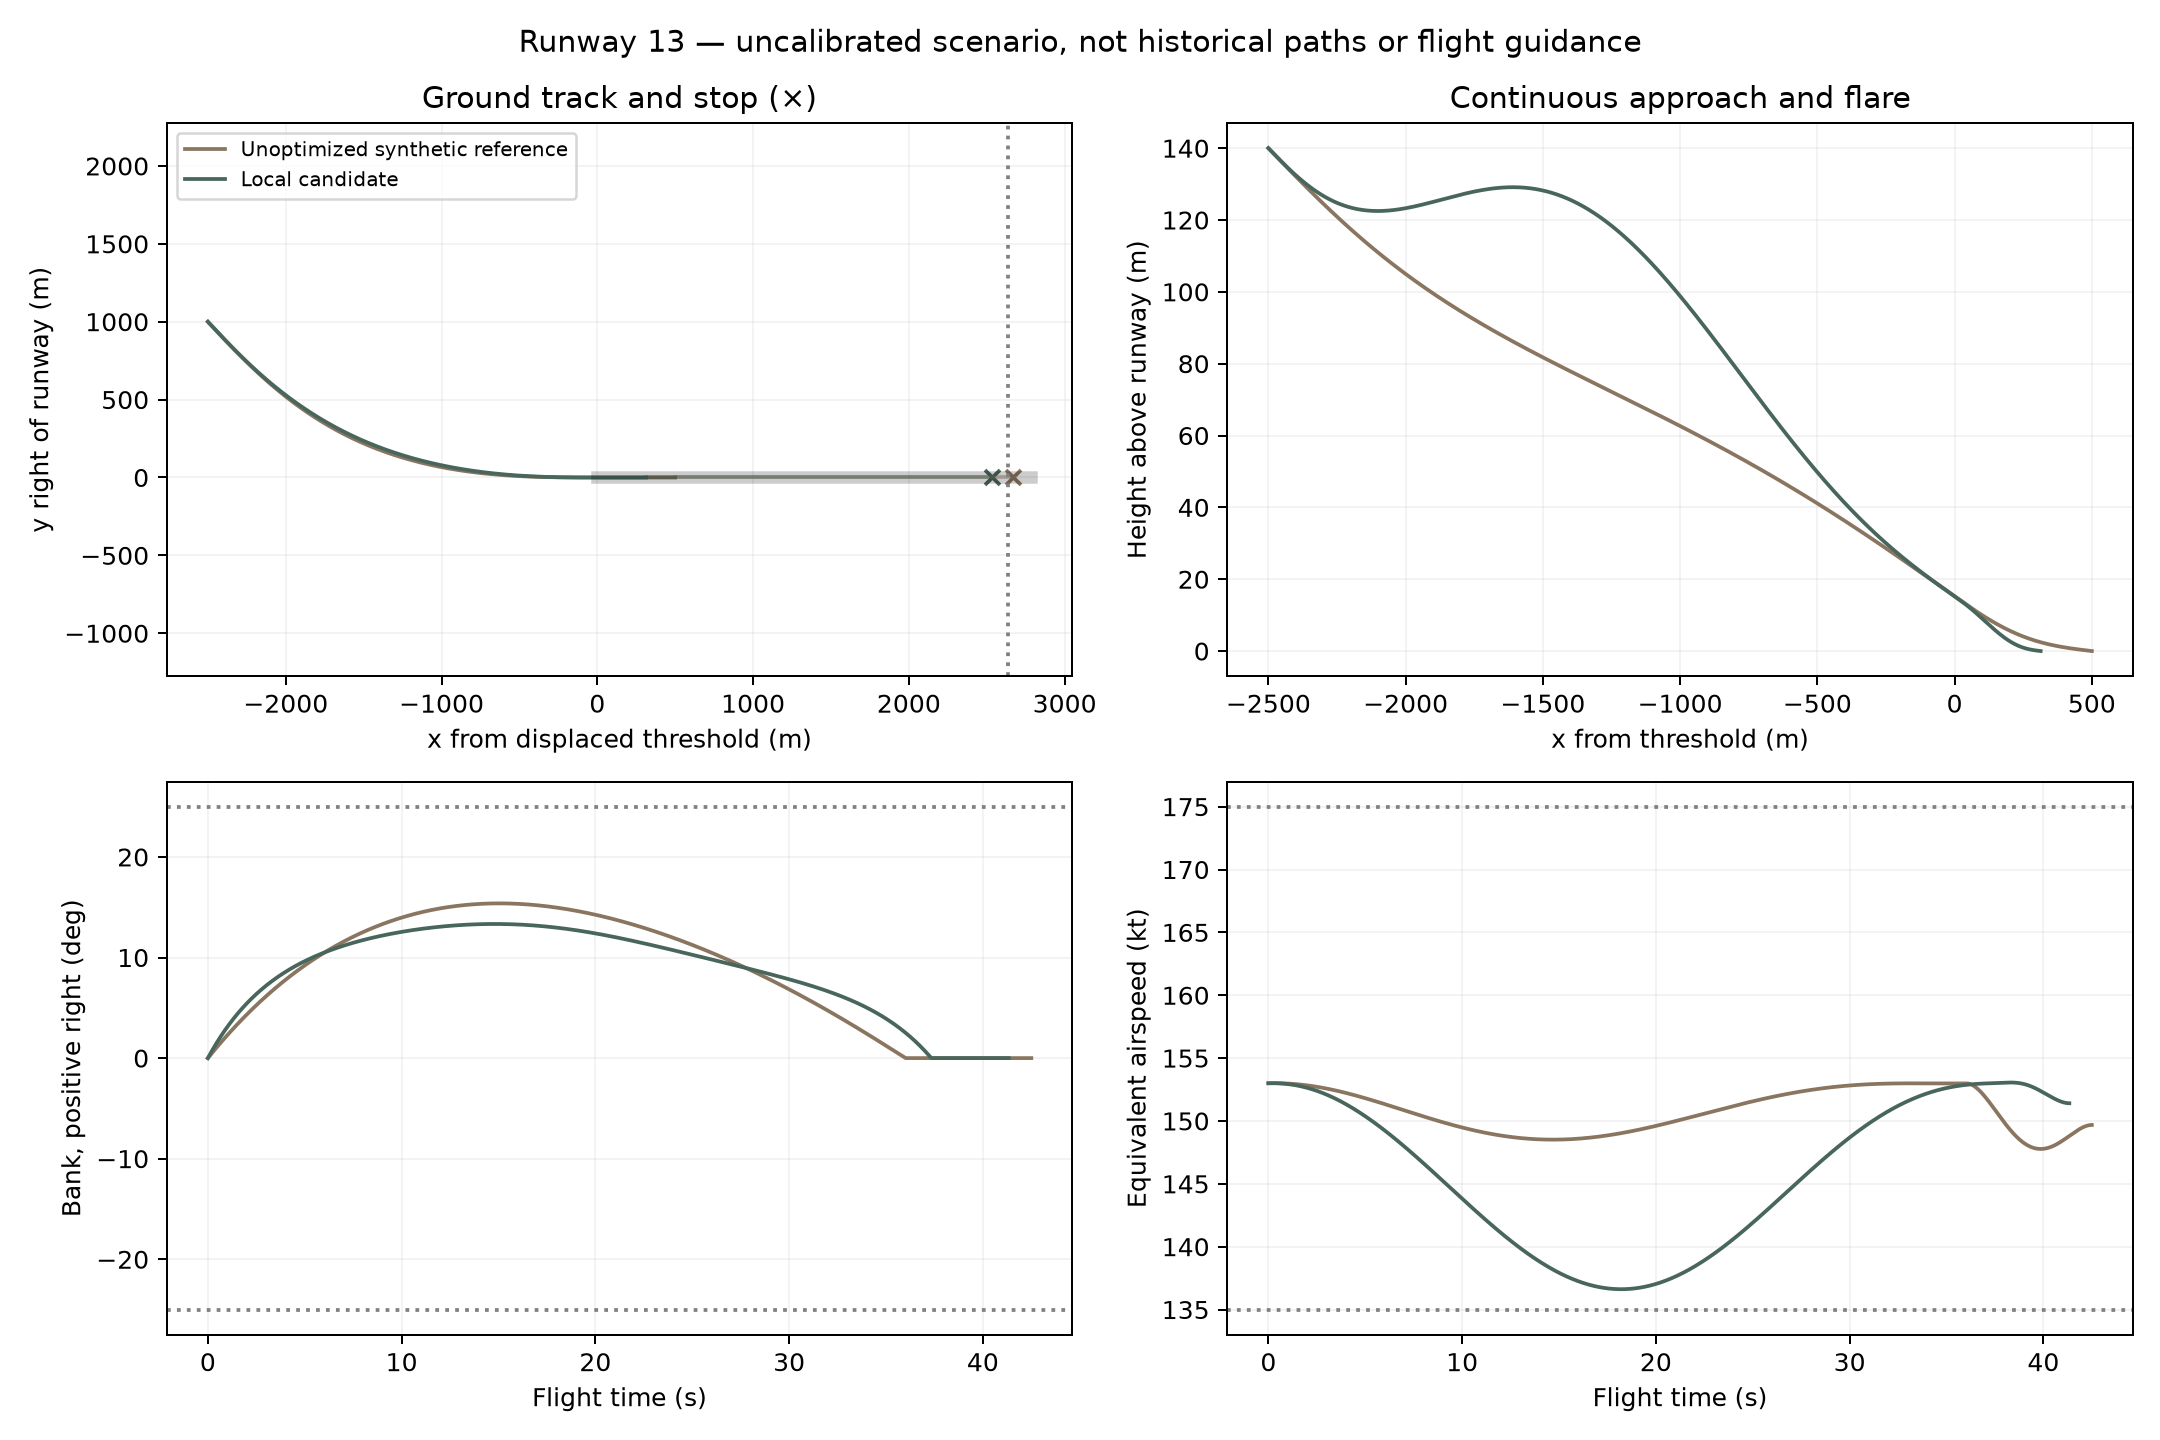

Data behind this chart, as committed beside it:
time_s, phase, x_m, y_m, z_m, vx_mps, vy_mps, vz_mps, tas_mps, eas_kt, air_heading_rad, track_rad, gamma_rad, bank_rad, roll_rad_s, cl, load_g, thrust_n, thrust_slew_n_s
0.0, approach, -2500, 1000, 140.0, 54.04, -57.96, -4.292, 79.36, 153, -0.8203, -0.8203, -0.05411, 0.0, 0.06231, 1.137, 0.9985, 157307, -13944
0.01556, approach, -2499, 999.1, 139.9, 54.04, -57.96, -4.292, 79.36, 153, -0.8203, -0.8203, -0.0541, 0.0009672, 0.06202, 1.138, 0.9992, 157090, -13926
0.03111, approach, -2498, 998.2, 139.9, 54.04, -57.96, -4.292, 79.36, 153, -0.8203, -0.8203, -0.0541, 0.00193, 0.06174, 1.138, 0.9998, 156874, -13907
0.04667, approach, -2497, 997.3, 139.8, 54.05, -57.96, -4.291, 79.36, 153, -0.8203, -0.8203, -0.0541, 0.002888, 0.06145, 1.139, 1, 156658, -13887
0.06223, approach, -2497, 996.4, 139.7, 54.05, -57.96, -4.291, 79.36, 153, -0.8203, -0.8203, -0.0541, 0.003842, 0.06117, 1.14, 1.001, 156442, -13866
0.07779, approach, -2496, 995.5, 139.7, 54.05, -57.95, -4.291, 79.36, 153, -0.8203, -0.8203, -0.05409, 0.004791, 0.06089, 1.141, 1.002, 156226, -13844
0.09334, approach, -2495, 994.6, 139.6, 54.05, -57.95, -4.29, 79.36, 153, -0.8203, -0.8203, -0.05408, 0.005737, 0.06061, 1.141, 1.002, 156011, -13821
0.1089, approach, -2494, 993.7, 139.5, 54.05, -57.95, -4.289, 79.36, 153, -0.8203, -0.8203, -0.05408, 0.006677, 0.06033, 1.142, 1.003, 155796, -13798
0.1245, approach, -2493, 992.8, 139.5, 54.05, -57.95, -4.289, 79.36, 153, -0.8202, -0.8202, -0.05407, 0.007614, 0.06005, 1.143, 1.003, 155582, -13773
0.14, approach, -2492, 991.9, 139.4, 54.05, -57.95, -4.288, 79.36, 153, -0.8202, -0.8202, -0.05406, 0.008546, 0.05978, 1.143, 1.004, 155368, -13748
0.1556, approach, -2492, 991, 139.3, 54.05, -57.95, -4.287, 79.36, 153, -0.8202, -0.8202, -0.05405, 0.009474, 0.05951, 1.144, 1.005, 155154, -13722
0.1711, approach, -2491, 990.1, 139.3, 54.05, -57.95, -4.286, 79.36, 153, -0.8202, -0.8202, -0.05403, 0.0104, 0.05923, 1.145, 1.005, 154941, -13695
0.1867, approach, -2490, 989.2, 139.2, 54.05, -57.95, -4.285, 79.36, 153, -0.8202, -0.8202, -0.05402, 0.01132, 0.05896, 1.145, 1.006, 154728, -13667
0.2022, approach, -2489, 988.3, 139.1, 54.05, -57.95, -4.284, 79.36, 153, -0.8201, -0.8201, -0.05401, 0.01223, 0.05869, 1.146, 1.006, 154515, -13638
0.2178, approach, -2488, 987.4, 139.1, 54.05, -57.94, -4.283, 79.36, 153, -0.8201, -0.8201, -0.05399, 0.01314, 0.05842, 1.147, 1.007, 154303, -13609
0.2334, approach, -2487, 986.5, 139, 54.06, -57.94, -4.281, 79.36, 153, -0.8201, -0.8201, -0.05397, 0.01405, 0.05816, 1.147, 1.008, 154092, -13579
0.2489, approach, -2487, 985.6, 138.9, 54.06, -57.94, -4.28, 79.36, 153, -0.8201, -0.8201, -0.05396, 0.01495, 0.05789, 1.148, 1.008, 153881, -13548
0.2645, approach, -2486, 984.7, 138.9, 54.06, -57.94, -4.278, 79.36, 153, -0.82, -0.82, -0.05394, 0.01585, 0.05763, 1.149, 1.009, 153670, -13516
0.28, approach, -2485, 983.8, 138.8, 54.06, -57.94, -4.277, 79.36, 153, -0.82, -0.82, -0.05392, 0.01675, 0.05736, 1.149, 1.009, 153460, -13483
0.2956, approach, -2484, 982.9, 138.7, 54.06, -57.94, -4.275, 79.36, 153, -0.82, -0.82, -0.0539, 0.01764, 0.0571, 1.15, 1.01, 153251, -13450
0.3111, approach, -2483, 982, 138.7, 54.06, -57.93, -4.273, 79.36, 153, -0.8199, -0.8199, -0.05387, 0.01852, 0.05684, 1.151, 1.011, 153042, -13416
0.3267, approach, -2482, 981.1, 138.6, 54.07, -57.93, -4.271, 79.36, 153, -0.8199, -0.8199, -0.05385, 0.0194, 0.05658, 1.151, 1.011, 152834, -13381
0.3423, approach, -2481, 980.2, 138.5, 54.07, -57.93, -4.269, 79.35, 153, -0.8199, -0.8199, -0.05383, 0.02028, 0.05633, 1.152, 1.012, 152626, -13345
0.3578, approach, -2481, 979.3, 138.5, 54.07, -57.93, -4.267, 79.35, 153, -0.8198, -0.8198, -0.0538, 0.02116, 0.05607, 1.153, 1.012, 152418, -13309
0.3734, approach, -2480, 978.4, 138.4, 54.07, -57.92, -4.265, 79.35, 153, -0.8198, -0.8198, -0.05377, 0.02203, 0.05582, 1.153, 1.013, 152212, -13272
0.3889, approach, -2479, 977.5, 138.3, 54.07, -57.92, -4.263, 79.35, 153, -0.8197, -0.8197, -0.05375, 0.02289, 0.05556, 1.154, 1.013, 152005, -13234
0.4045, approach, -2478, 976.6, 138.3, 54.08, -57.92, -4.261, 79.35, 153, -0.8197, -0.8197, -0.05372, 0.02376, 0.05531, 1.155, 1.014, 151800, -13195
0.42, approach, -2477, 975.7, 138.2, 54.08, -57.91, -4.258, 79.35, 153, -0.8196, -0.8196, -0.05369, 0.02461, 0.05506, 1.155, 1.015, 151595, -13156
0.4356, approach, -2476, 974.8, 138.1, 54.08, -57.91, -4.256, 79.35, 153, -0.8196, -0.8196, -0.05366, 0.02547, 0.05481, 1.156, 1.015, 151390, -13117
0.4512, approach, -2476, 973.9, 138.1, 54.08, -57.91, -4.253, 79.35, 153, -0.8195, -0.8195, -0.05363, 0.02632, 0.05456, 1.157, 1.016, 151187, -13076
0.4667, approach, -2475, 973, 138, 54.09, -57.91, -4.251, 79.35, 153, -0.8195, -0.8195, -0.05359, 0.02717, 0.05432, 1.157, 1.016, 150984, -13035
0.4823, approach, -2474, 972.1, 137.9, 54.09, -57.9, -4.248, 79.35, 153, -0.8194, -0.8194, -0.05356, 0.02801, 0.05407, 1.158, 1.017, 150781, -12993
0.4978, approach, -2473, 971.2, 137.9, 54.09, -57.9, -4.245, 79.35, 153, -0.8194, -0.8194, -0.05353, 0.02885, 0.05383, 1.159, 1.017, 150579, -12951
0.5134, approach, -2472, 970.3, 137.8, 54.09, -57.89, -4.242, 79.35, 153, -0.8193, -0.8193, -0.05349, 0.02969, 0.05358, 1.159, 1.018, 150378, -12908
0.529, approach, -2471, 969.4, 137.7, 54.1, -57.89, -4.239, 79.35, 153, -0.8193, -0.8193, -0.05345, 0.03052, 0.05334, 1.16, 1.018, 150178, -12865
0.5445, approach, -2471, 968.5, 137.7, 54.1, -57.89, -4.236, 79.35, 153, -0.8192, -0.8192, -0.05342, 0.03134, 0.0531, 1.16, 1.019, 149978, -12820
0.5601, approach, -2470, 967.6, 137.6, 54.1, -57.88, -4.233, 79.34, 153, -0.8191, -0.8191, -0.05338, 0.03217, 0.05286, 1.161, 1.02, 149779, -12776
0.5756, approach, -2469, 966.7, 137.5, 54.11, -57.88, -4.23, 79.34, 153, -0.8191, -0.8191, -0.05334, 0.03299, 0.05262, 1.162, 1.02, 149580, -12730
0.5912, approach, -2468, 965.8, 137.5, 54.11, -57.88, -4.227, 79.34, 153, -0.819, -0.819, -0.0533, 0.03381, 0.05239, 1.162, 1.021, 149383, -12684
0.6067, approach, -2467, 964.9, 137.4, 54.11, -57.87, -4.223, 79.34, 153, -0.8189, -0.8189, -0.05325, 0.03462, 0.05215, 1.163, 1.021, 149186, -12638
0.6223, approach, -2466, 964, 137.3, 54.12, -57.87, -4.22, 79.34, 153, -0.8189, -0.8189, -0.05321, 0.03543, 0.05192, 1.164, 1.022, 148989, -12591
0.6379, approach, -2466, 963.1, 137.3, 54.12, -57.86, -4.216, 79.34, 153, -0.8188, -0.8188, -0.05317, 0.03623, 0.05168, 1.164, 1.022, 148794, -12544
0.6534, approach, -2465, 962.2, 137.2, 54.12, -57.86, -4.213, 79.34, 153, -0.8187, -0.8187, -0.05312, 0.03704, 0.05145, 1.165, 1.023, 148599, -12495
0.669, approach, -2464, 961.3, 137.1, 54.13, -57.85, -4.209, 79.34, 153, -0.8187, -0.8187, -0.05308, 0.03784, 0.05122, 1.166, 1.023, 148405, -12447
0.6845, approach, -2463, 960.4, 137.1, 54.13, -57.85, -4.205, 79.34, 153, -0.8186, -0.8186, -0.05303, 0.03863, 0.05099, 1.166, 1.024, 148212, -12398
0.7001, approach, -2462, 959.5, 137, 54.13, -57.84, -4.201, 79.33, 153, -0.8185, -0.8185, -0.05298, 0.03942, 0.05076, 1.167, 1.024, 148019, -12348
0.7156, approach, -2461, 958.6, 137, 54.14, -57.84, -4.198, 79.33, 153, -0.8184, -0.8184, -0.05293, 0.04021, 0.05053, 1.167, 1.025, 147828, -12298
0.7312, approach, -2460, 957.7, 136.9, 54.14, -57.83, -4.194, 79.33, 153, -0.8184, -0.8184, -0.05289, 0.04099, 0.05031, 1.168, 1.025, 147637, -12247
0.7468, approach, -2460, 956.8, 136.8, 54.15, -57.83, -4.19, 79.33, 153, -0.8183, -0.8183, -0.05284, 0.04178, 0.05008, 1.169, 1.026, 147447, -12196
0.7623, approach, -2459, 955.9, 136.8, 54.15, -57.82, -4.185, 79.33, 153, -0.8182, -0.8182, -0.05278, 0.04255, 0.04986, 1.169, 1.026, 147257, -12145
0.7779, approach, -2458, 955, 136.7, 54.15, -57.82, -4.181, 79.33, 153, -0.8181, -0.8181, -0.05273, 0.04333, 0.04964, 1.17, 1.027, 147069, -12093
0.7934, approach, -2457, 954.1, 136.6, 54.16, -57.81, -4.177, 79.33, 153, -0.818, -0.818, -0.05268, 0.0441, 0.04942, 1.171, 1.027, 146881, -12040
0.809, approach, -2456, 953.2, 136.6, 54.16, -57.81, -4.173, 79.33, 153, -0.8179, -0.8179, -0.05262, 0.04486, 0.0492, 1.171, 1.028, 146694, -11987
0.8245, approach, -2455, 952.3, 136.5, 54.17, -57.8, -4.168, 79.32, 153, -0.8178, -0.8178, -0.05257, 0.04563, 0.04898, 1.172, 1.028, 146508, -11934
0.8401, approach, -2455, 951.4, 136.4, 54.17, -57.79, -4.164, 79.32, 153, -0.8177, -0.8177, -0.05251, 0.04639, 0.04876, 1.172, 1.029, 146323, -11880
0.8557, approach, -2454, 950.5, 136.4, 54.18, -57.79, -4.159, 79.32, 153, -0.8177, -0.8177, -0.05246, 0.04715, 0.04854, 1.173, 1.029, 146138, -11826
0.8712, approach, -2453, 949.6, 136.3, 54.18, -57.78, -4.154, 79.32, 153, -0.8176, -0.8176, -0.0524, 0.0479, 0.04833, 1.174, 1.03, 145955, -11771
0.8868, approach, -2452, 948.7, 136.2, 54.19, -57.78, -4.15, 79.32, 153, -0.8175, -0.8175, -0.05234, 0.04865, 0.04811, 1.174, 1.03, 145772, -11716
0.9023, approach, -2451, 947.8, 136.2, 54.19, -57.77, -4.145, 79.32, 153, -0.8174, -0.8174, -0.05228, 0.0494, 0.0479, 1.175, 1.031, 145590, -11661
0.9179, approach, -2450, 946.9, 136.1, 54.2, -57.76, -4.14, 79.32, 152.9, -0.8173, -0.8173, -0.05222, 0.05014, 0.04768, 1.175, 1.031, 145409, -11605
... 4,842 more rows
